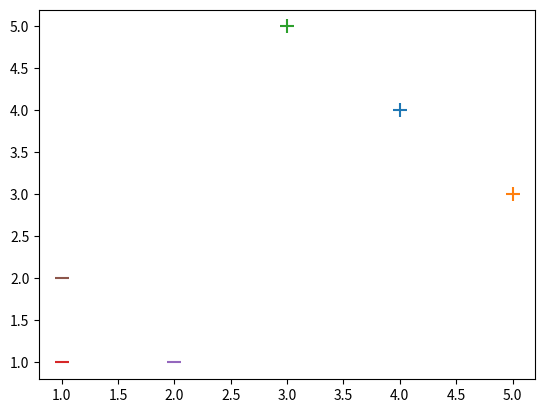

Generate this figure with matplotlib:
"""
Visualizing the Decision Boundary
"""

import matplotlib.pyplot as plt

positive = [(4,4),(5,3),(3,5)]
negative = [(1,1),(2,1),(1,2)]

for x,y in positive:
    plt.scatter(x,y,marker="+",s=100)

for x,y in negative:
    plt.scatter(x,y,marker="_",s=100)

plt.show()
